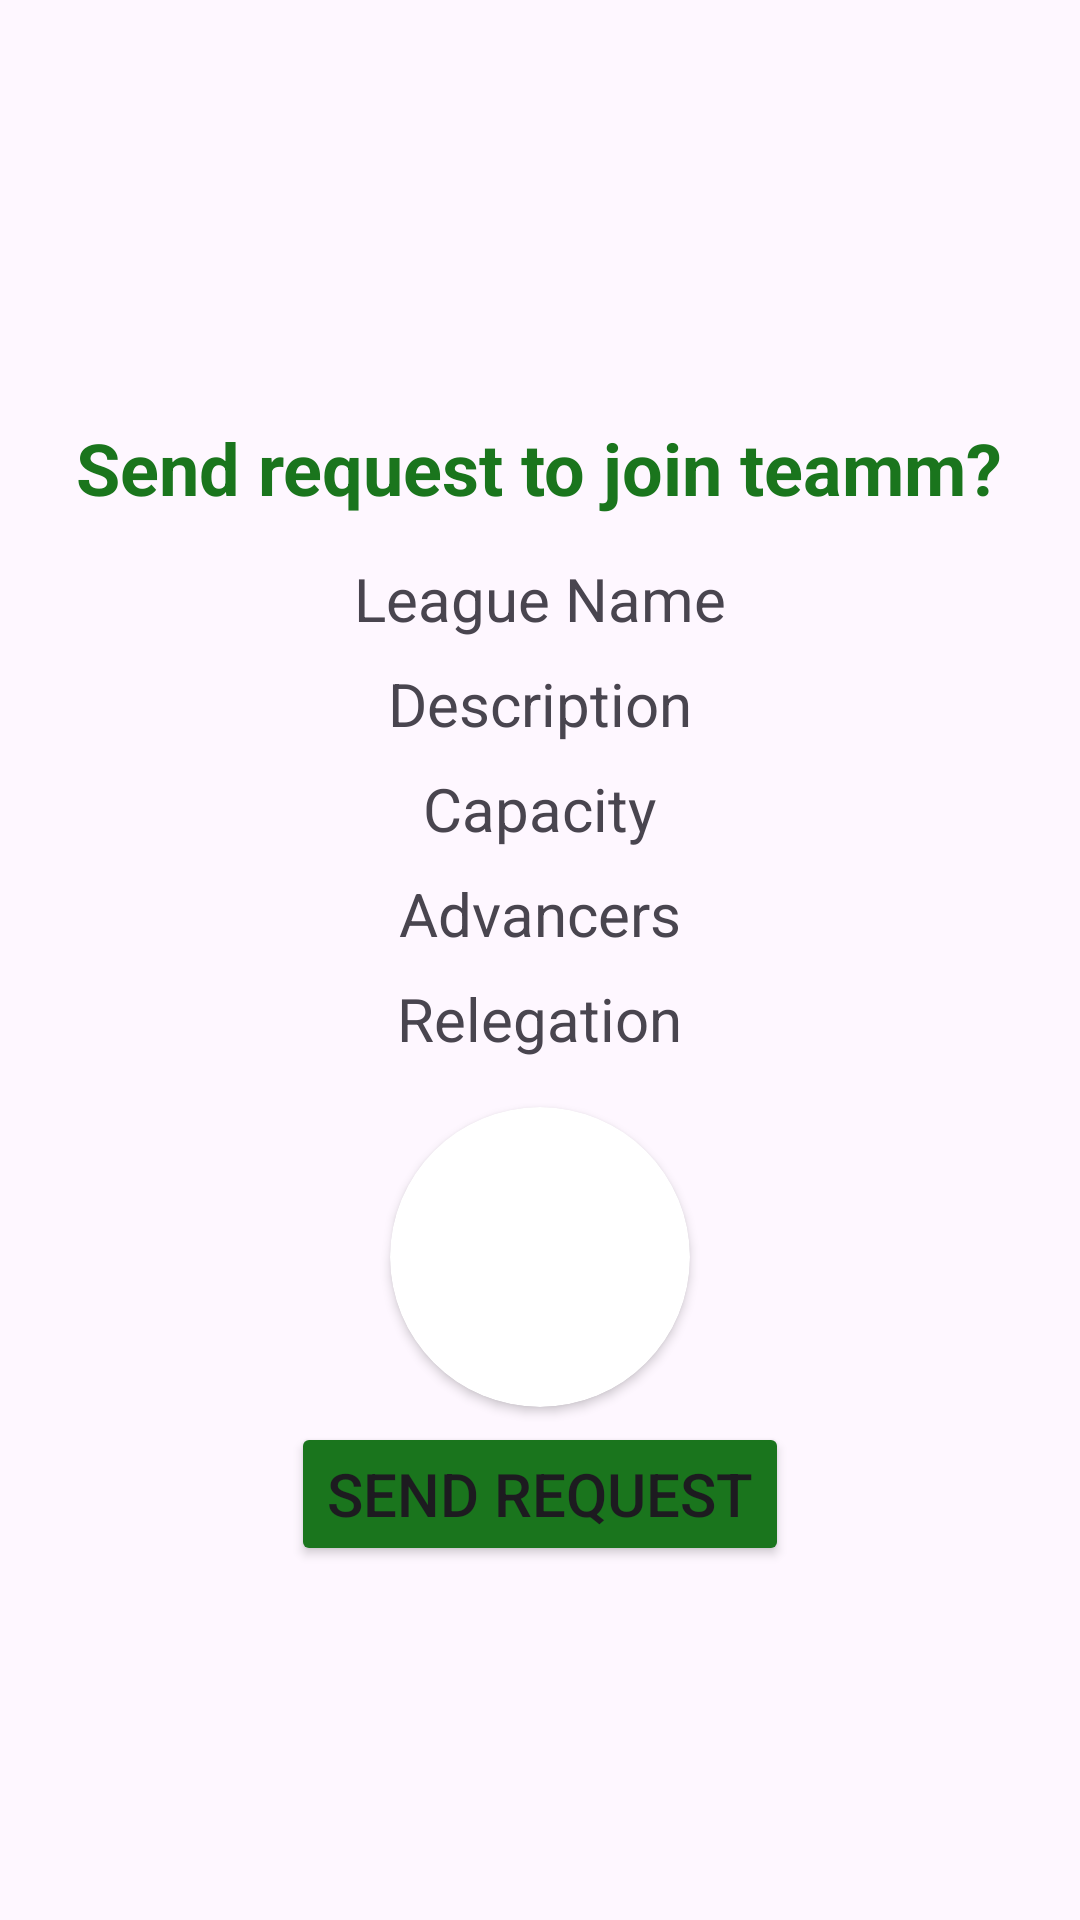

The Android layout XML behind this screen, and the referenced resources:
<!-- AndroidManifest.xml: application theme Theme.Project_Start -->
<!-- res/layout/request_dialog.xml -->
<?xml version="1.0" encoding="utf-8"?>
<LinearLayout xmlns:android="http://schemas.android.com/apk/res/android"
    android:layout_width="wrap_content"
    android:layout_height="wrap_content"
    xmlns:app="http://schemas.android.com/apk/res-auto"
    android:orientation="vertical"
    android:gravity="center">

    <ImageButton
        android:id="@+id/ibDecline"
        android:layout_width="24dp"
        android:layout_height="24dp"
        android:background="@drawable/dismiss"
        android:layout_gravity="start"
        android:layout_margin="7dp"
        android:contentDescription="Close" />

    <TextView
        android:id="@+id/tvRequestText"
        android:layout_width="wrap_content"
        android:layout_height="wrap_content"
        android:text="Send request to join teamm?"
        android:textSize="24sp"
        android:textStyle="bold"
        android:textColor="#1A751D"
        android:layout_marginBottom="14dp"
        android:layout_marginLeft="14dp"
        android:layout_marginRight="14dp"
        />

    <TextView
        android:id="@+id/tvDialogLeagueName"
        android:layout_width="wrap_content"
        android:layout_height="wrap_content"
        android:text="League Name"
        android:textSize="20sp"
        android:layout_marginBottom="8dp" />

    <TextView
        android:id="@+id/tvDialogDescription"
        android:layout_width="wrap_content"
        android:layout_height="wrap_content"
        android:text="Description"
        android:textSize="20sp"
        android:layout_marginBottom="8dp" />

    <TextView
        android:id="@+id/tvDialogCapacity"
        android:layout_width="wrap_content"
        android:layout_height="wrap_content"
        android:text="Capacity"
        android:textSize="20sp"
        android:layout_marginBottom="8dp" />

    <TextView
        android:id="@+id/tvDialogAdvancers"
        android:layout_width="wrap_content"
        android:layout_height="wrap_content"
        android:text="Advancers"
        android:textSize="20sp"
        android:layout_marginBottom="8dp" />

    <TextView
        android:id="@+id/tvDialogRelegation"
        android:layout_width="wrap_content"
        android:layout_height="wrap_content"
        android:text="Relegation"
        android:textSize="20sp"
        android:layout_marginBottom="16dp" />


    <androidx.cardview.widget.CardView
        android:layout_width="100dp"
        android:layout_height="100dp"
        android:layout_gravity="center"
        app:cardCornerRadius="1000dp"
        android:layout_marginBottom="5dp"
        >

        <ImageView
            android:id="@+id/ivDialogLeagueLogo"
            android:layout_width="100dp"
            android:layout_height="100dp"
            android:layout_marginBottom="24dp"
            android:src="@drawable/addimage"
            android:scaleType="fitXY"
            />


    </androidx.cardview.widget.CardView>

    <Button
        android:id="@+id/btnAccept"
        android:layout_width="wrap_content"
        android:layout_height="wrap_content"
        android:text="Send request"
        android:textSize="20sp"
        android:backgroundTint="#1A751D"
        android:layout_marginBottom="16dp" />

</LinearLayout>
<!-- resources referenced by this layout -->
<resources>
  <style name="Theme.Project_Start" parent="Base.Theme.Project_Start" />
  <style name="Base.Theme.Project_Start" parent="Theme.Material3.DayNight.NoActionBar">
          
          
      </style>
</resources>
